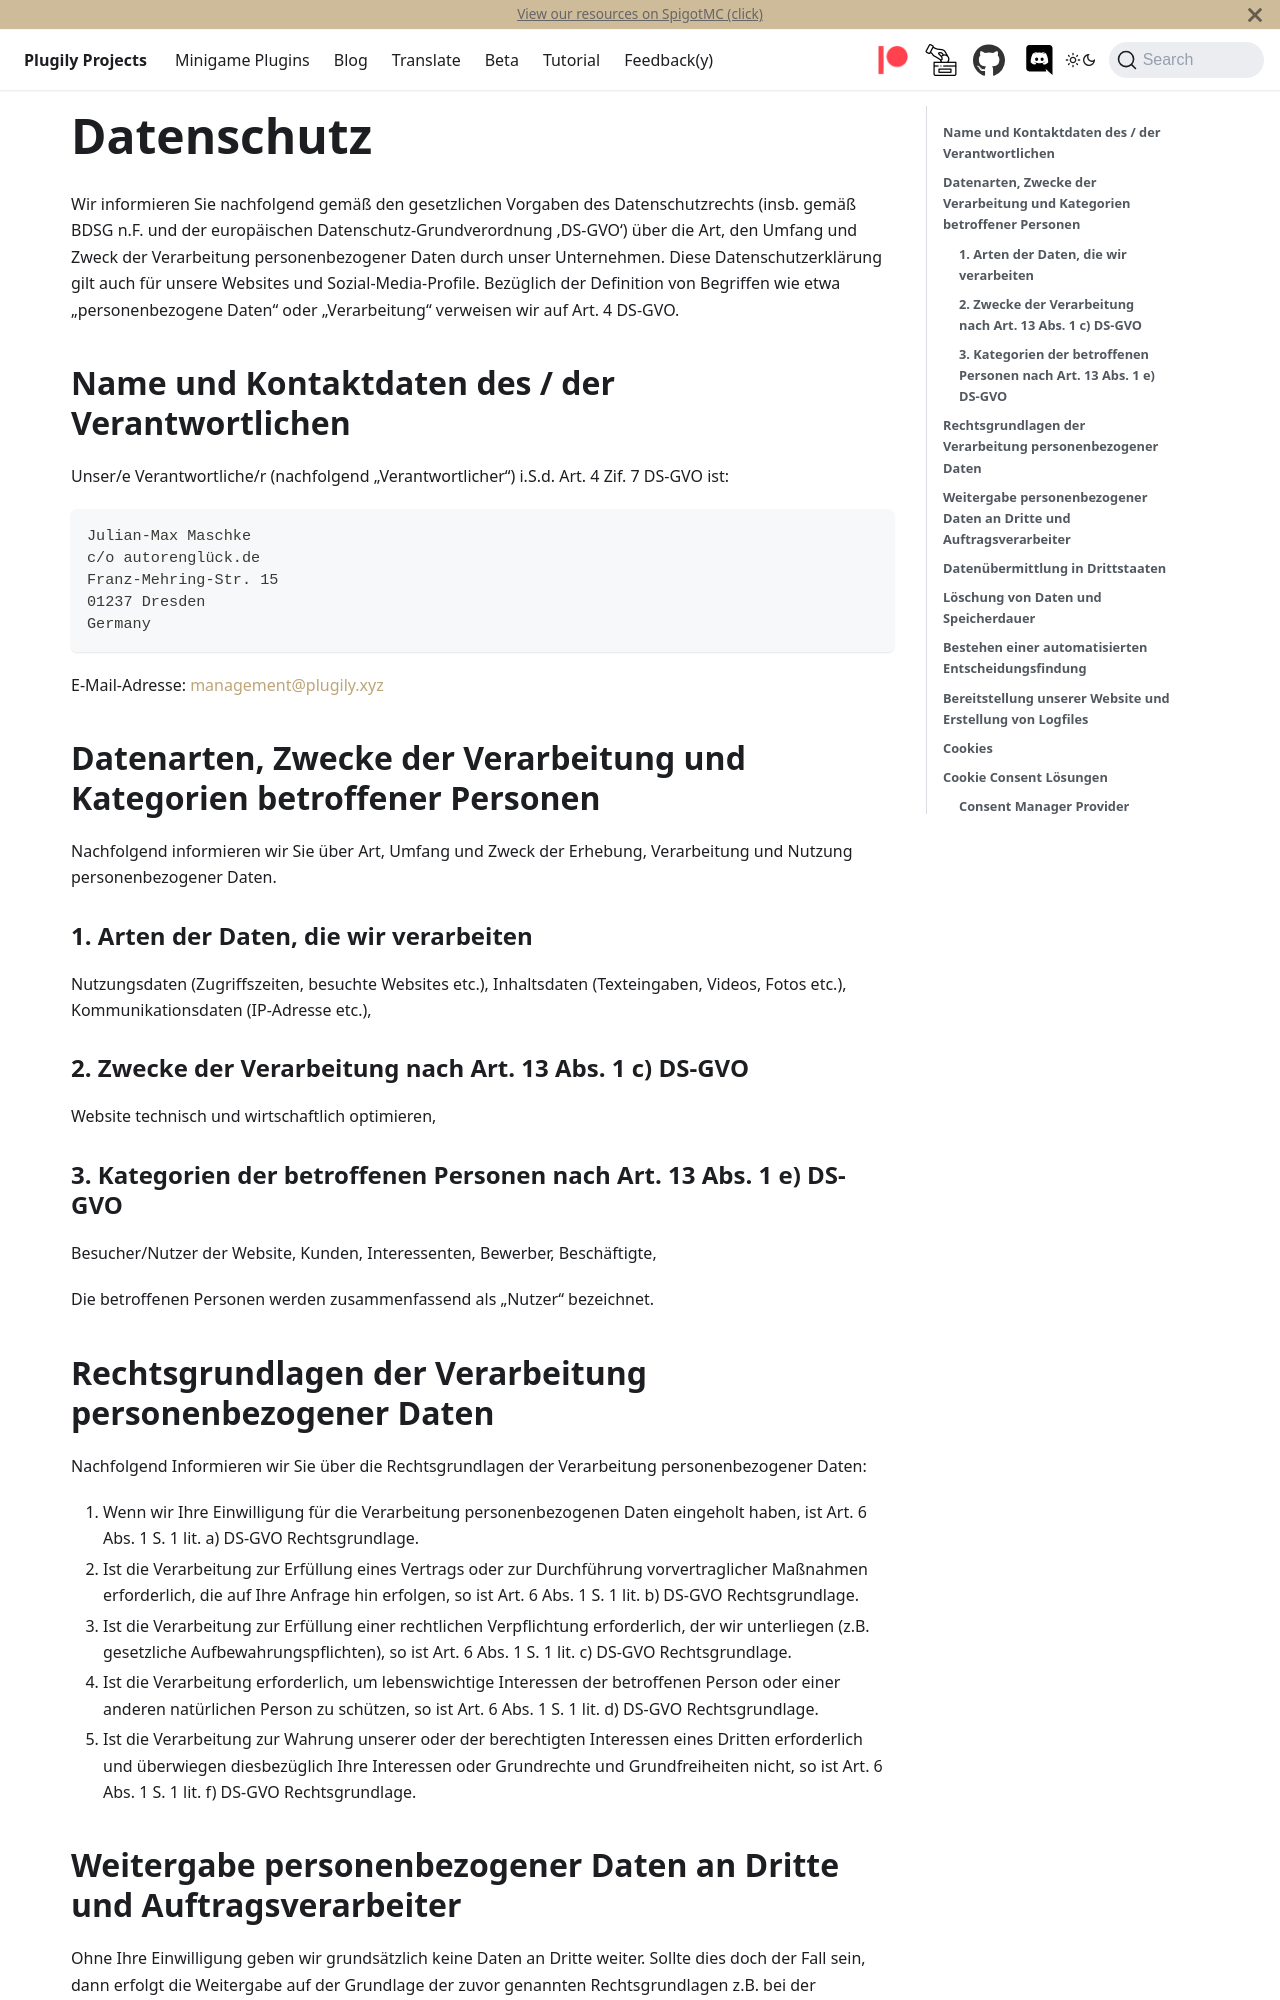

repository: Plugily-Projects/plugily-projects.github.io · page: plugily/german/datenschutz/index.html · generator: docusaurus

---
id: datenschutz
title: Datenschutz
---

Wir informieren Sie nachfolgend gemäß den gesetzlichen Vorgaben des Datenschutzrechts (insb. gemäß BDSG n.F. und der europäischen Datenschutz-Grundverordnung ‚DS-GVO‘) über die Art, den Umfang und Zweck der Verarbeitung personenbezogener Daten durch unser Unternehmen. Diese Datenschutzerklärung gilt auch für unsere Websites und Sozial-Media-Profile. Bezüglich der Definition von Begriffen wie etwa „personenbezogene Daten“ oder „Verarbeitung“ verweisen wir auf Art. 4 DS-GVO.

## **Name und Kontaktdaten des / der Verantwortlichen**  
Unser/e Verantwortliche/r (nachfolgend „Verantwortlicher“) i.S.d. Art. 4 Zif. 7 DS-GVO ist:

    Julian-Max Maschke
    c/o autorenglück.de
    Franz-Mehring-Str. 15
    01237 Dresden
    Germany

E-Mail-Adresse: [management@plugily.xyz](mailto:management@plugily.xyz)

## **Datenarten, Zwecke der Verarbeitung und Kategorien betroffener Personen**

Nachfolgend informieren wir Sie über Art, Umfang und Zweck der Erhebung, Verarbeitung und Nutzung personenbezogener Daten.

### **1\. Arten der Daten, die wir verarbeiten**  
Nutzungsdaten (Zugriffszeiten, besuchte Websites etc.), Inhaltsdaten (Texteingaben, Videos, Fotos etc.), Kommunikationsdaten (IP-Adresse etc.),

### **2\. Zwecke der Verarbeitung nach Art. 13 Abs. 1 c) DS-GVO**  
Website technisch und wirtschaftlich optimieren,

### **3\. Kategorien der betroffenen Personen nach Art. 13 Abs. 1 e) DS-GVO**  
Besucher/Nutzer der Website, Kunden, Interessenten, Bewerber, Beschäftigte,

Die betroffenen Personen werden zusammenfassend als „Nutzer“ bezeichnet.

## **Rechtsgrundlagen der Verarbeitung personenbezogener Daten**

Nachfolgend Informieren wir Sie über die Rechtsgrundlagen der Verarbeitung personenbezogener Daten:

1.  Wenn wir Ihre Einwilligung für die Verarbeitung personenbezogenen Daten eingeholt haben, ist Art. 6 Abs. 1 S. 1 lit. a) DS-GVO Rechtsgrundlage.
2.  Ist die Verarbeitung zur Erfüllung eines Vertrags oder zur Durchführung vorvertraglicher Maßnahmen erforderlich, die auf Ihre Anfrage hin erfolgen, so ist Art. 6 Abs. 1 S. 1 lit. b) DS-GVO Rechtsgrundlage.
3.  Ist die Verarbeitung zur Erfüllung einer rechtlichen Verpflichtung erforderlich, der wir unterliegen (z.B. gesetzliche Aufbewahrungspflichten), so ist Art. 6 Abs. 1 S. 1 lit. c) DS-GVO Rechtsgrundlage.
4.  Ist die Verarbeitung erforderlich, um lebenswichtige Interessen der betroffenen Person oder einer anderen natürlichen Person zu schützen, so ist Art. 6 Abs. 1 S. 1 lit. d) DS-GVO Rechtsgrundlage.
5.  Ist die Verarbeitung zur Wahrung unserer oder der berechtigten Interessen eines Dritten erforderlich und überwiegen diesbezüglich Ihre Interessen oder Grundrechte und Grundfreiheiten nicht, so ist Art. 6 Abs. 1 S. 1 lit. f) DS-GVO Rechtsgrundlage.

## **Weitergabe personenbezogener Daten an Dritte und Auftragsverarbeiter**

Ohne Ihre Einwilligung geben wir grundsätzlich keine Daten an Dritte weiter. Sollte dies doch der Fall sein, dann erfolgt die Weitergabe auf der Grundlage der zuvor genannten Rechtsgrundlagen z.B. bei der Weitergabe von Daten an Online-Paymentanbieter zur Vertragserfüllung oder aufgrund gerichtlicher Anordnung oder wegen einer gesetzlichen Verpflichtung zur Herausgabe der Daten zum Zwecke der Strafverfolgung, zur Gefahrenabwehr oder zur Durchsetzung der Rechte am geistigen Eigentum.  
Wir setzen zudem Auftragsverarbeiter (externe Dienstleister z.B. zum Webhosting unserer Websites und Datenbanken) zur Verarbeitung Ihrer Daten ein. Wenn im Rahmen einer Vereinbarung zur Auftragsverarbeitung an die Auftragsverarbeiter Daten weitergegeben werden, erfolgt dies immer nach Art. 28 DS-GVO. Wir wählen dabei unsere Auftragsverarbeiter sorgfältig aus, kontrollieren diese regelmäßig und haben uns ein Weisungsrecht hinsichtlich der Daten einräumen lassen. Zudem müssen die Auftragsverarbeiter geeignete technische und organisatorische Maßnahmen getroffen haben und die Datenschutzvorschriften gem. BDSG n.F. und DS-GVO einhalten
